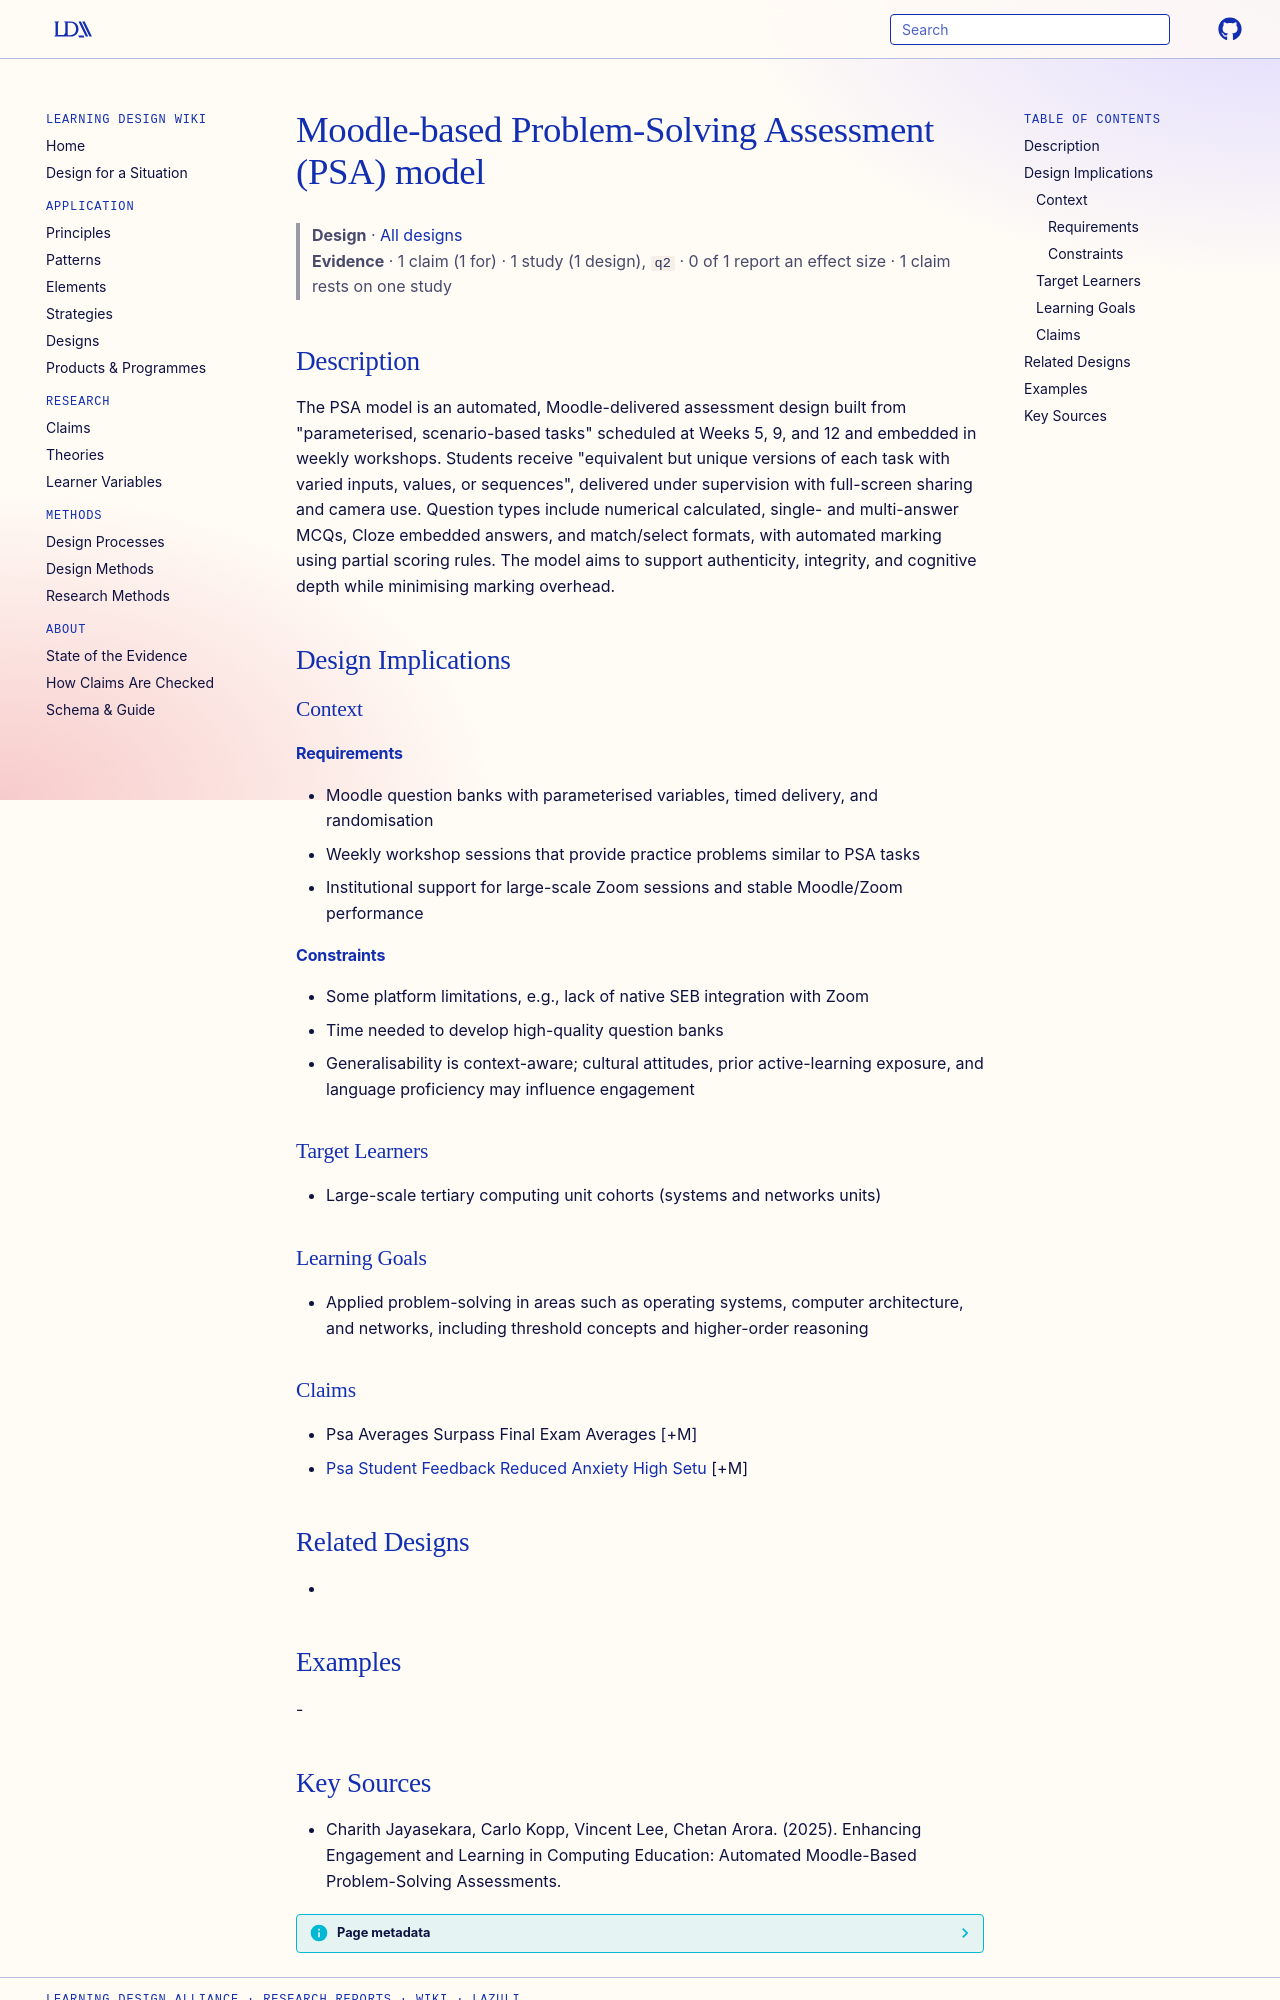

repository: Learning-Design-Alliance/learning-wiki · page: designs/moodle-based-psa-model/index.html · generator: mkdocs

---
type: design
id: moodle-based-psa-model
title: Moodle-based Problem-Solving Assessment (PSA) model
description: "The PSA model is an automated, Moodle-delivered assessment design built from \"parameterised, scenario-based tasks\" scheduled at Weeks 5, 9, and 12 and embedded in weekly workshops."
status: review
generated:
  by: "process:settle-candidates"
  at: 2026-11-21
sources:
  - id: charith-jayasekara-2025
    title: "Charith Jayasekara, Carlo Kopp, Vincent Lee, Chetan Arora. (2025). Enhancing Engagement and Learning in Computing Education: Automated Moodle-Based Problem-Solving Assessments."
    author: Charith Jayasekara, Carlo Kopp, Vincent Lee, Chetan Arora
---

# Moodle-based Problem-Solving Assessment (PSA) model

> **Design** · [All designs](index.md)
> **Evidence** · 1 claim (1 for) · 1 study (1 design), `q2` · 0 of 1 report an effect size · 1 claim rests on one study

## Description
The PSA model is an automated, Moodle-delivered assessment design built from "parameterised, scenario-based tasks" scheduled at Weeks 5, 9, and 12 and embedded in weekly workshops. Students receive "equivalent but unique versions of each task with varied inputs, values, or sequences", delivered under supervision with full-screen sharing and camera use. Question types include numerical calculated, single- and multi-answer MCQs, Cloze embedded answers, and match/select formats, with automated marking using partial scoring rules. The model aims to support authenticity, integrity, and cognitive depth while minimising marking overhead.

## Design Implications

### Context
#### Requirements
- Moodle question banks with parameterised variables, timed delivery, and randomisation
- Weekly workshop sessions that provide practice problems similar to PSA tasks
- Institutional support for large-scale Zoom sessions and stable Moodle/Zoom performance
#### Constraints
- Some platform limitations, e.g., lack of native SEB integration with Zoom
- Time needed to develop high-quality question banks
- Generalisability is context-aware; cultural attitudes, prior active-learning exposure, and language proficiency may influence engagement

### Target Learners
- Large-scale tertiary computing unit cohorts (systems and networks units)

### Learning Goals
- Applied problem-solving in areas such as operating systems, computer architecture, and networks, including threshold concepts and higher-order reasoning

### Claims
- Psa Averages Surpass Final Exam Averages [+M]
- [Psa Student Feedback Reduced Anxiety High Setu](../claims/psa-student-feedback-reduced-anxiety-high-setu.md) [+M]

## Related Designs
- 

## Examples
-
